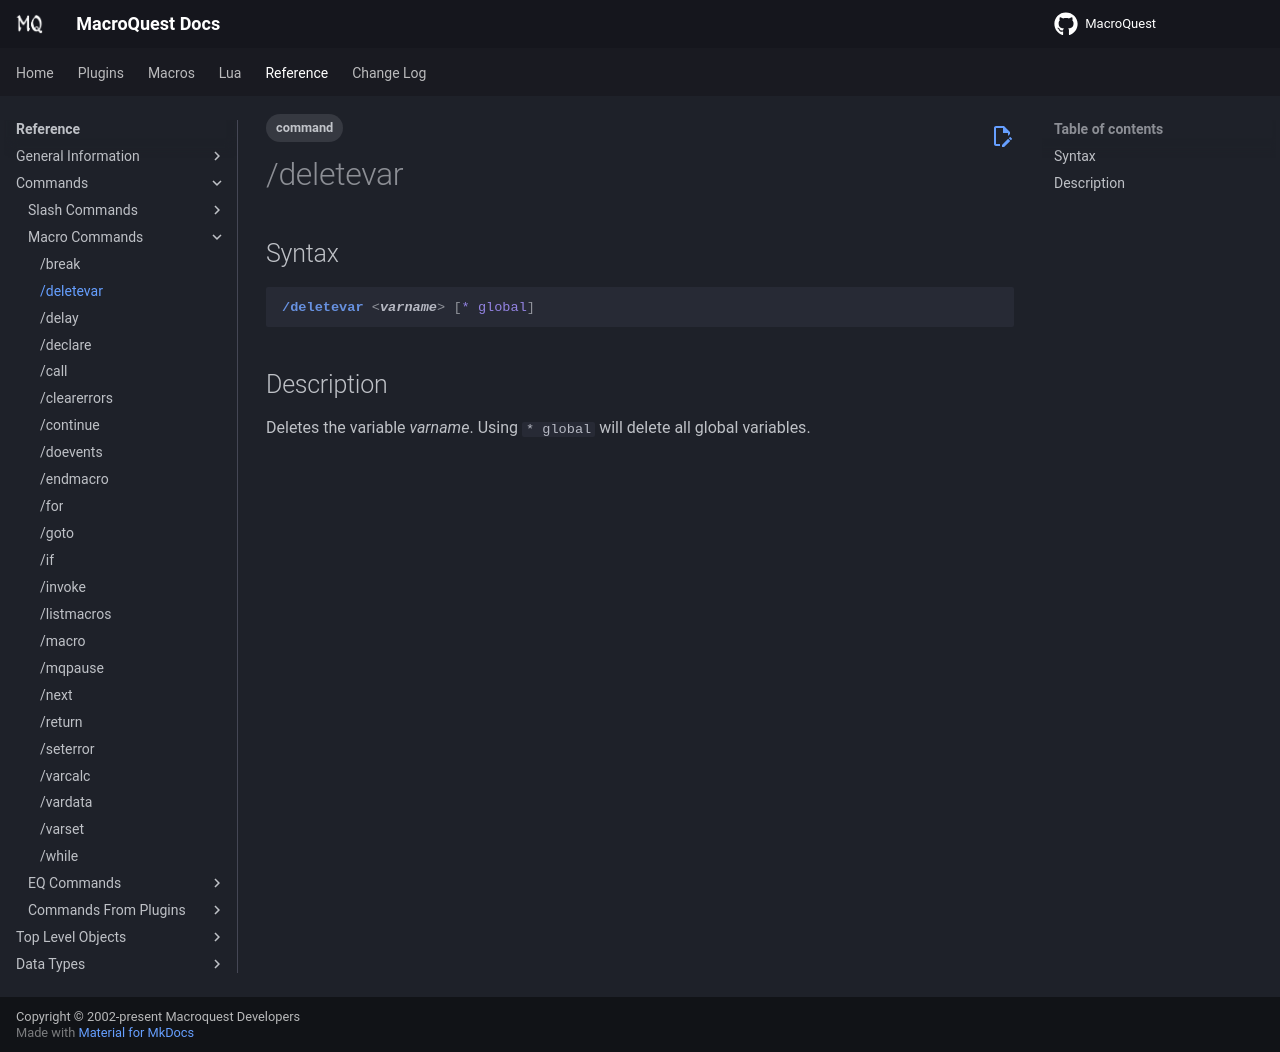

repository: macroquest/docs · page: reference/commands/deletevar/index.html · generator: jekyll

---
tags:
    - command
---
# /deletevar

## Syntax
<!--cmd-syntax-start-->
```eqcommand
/deletevar <varname> [* global]
```
<!--cmd-syntax-end-->

## Description
<!--cmd-desc-start-->
Deletes the variable _varname_. Using `* global` will delete all global variables.
<!--cmd-desc-end-->
